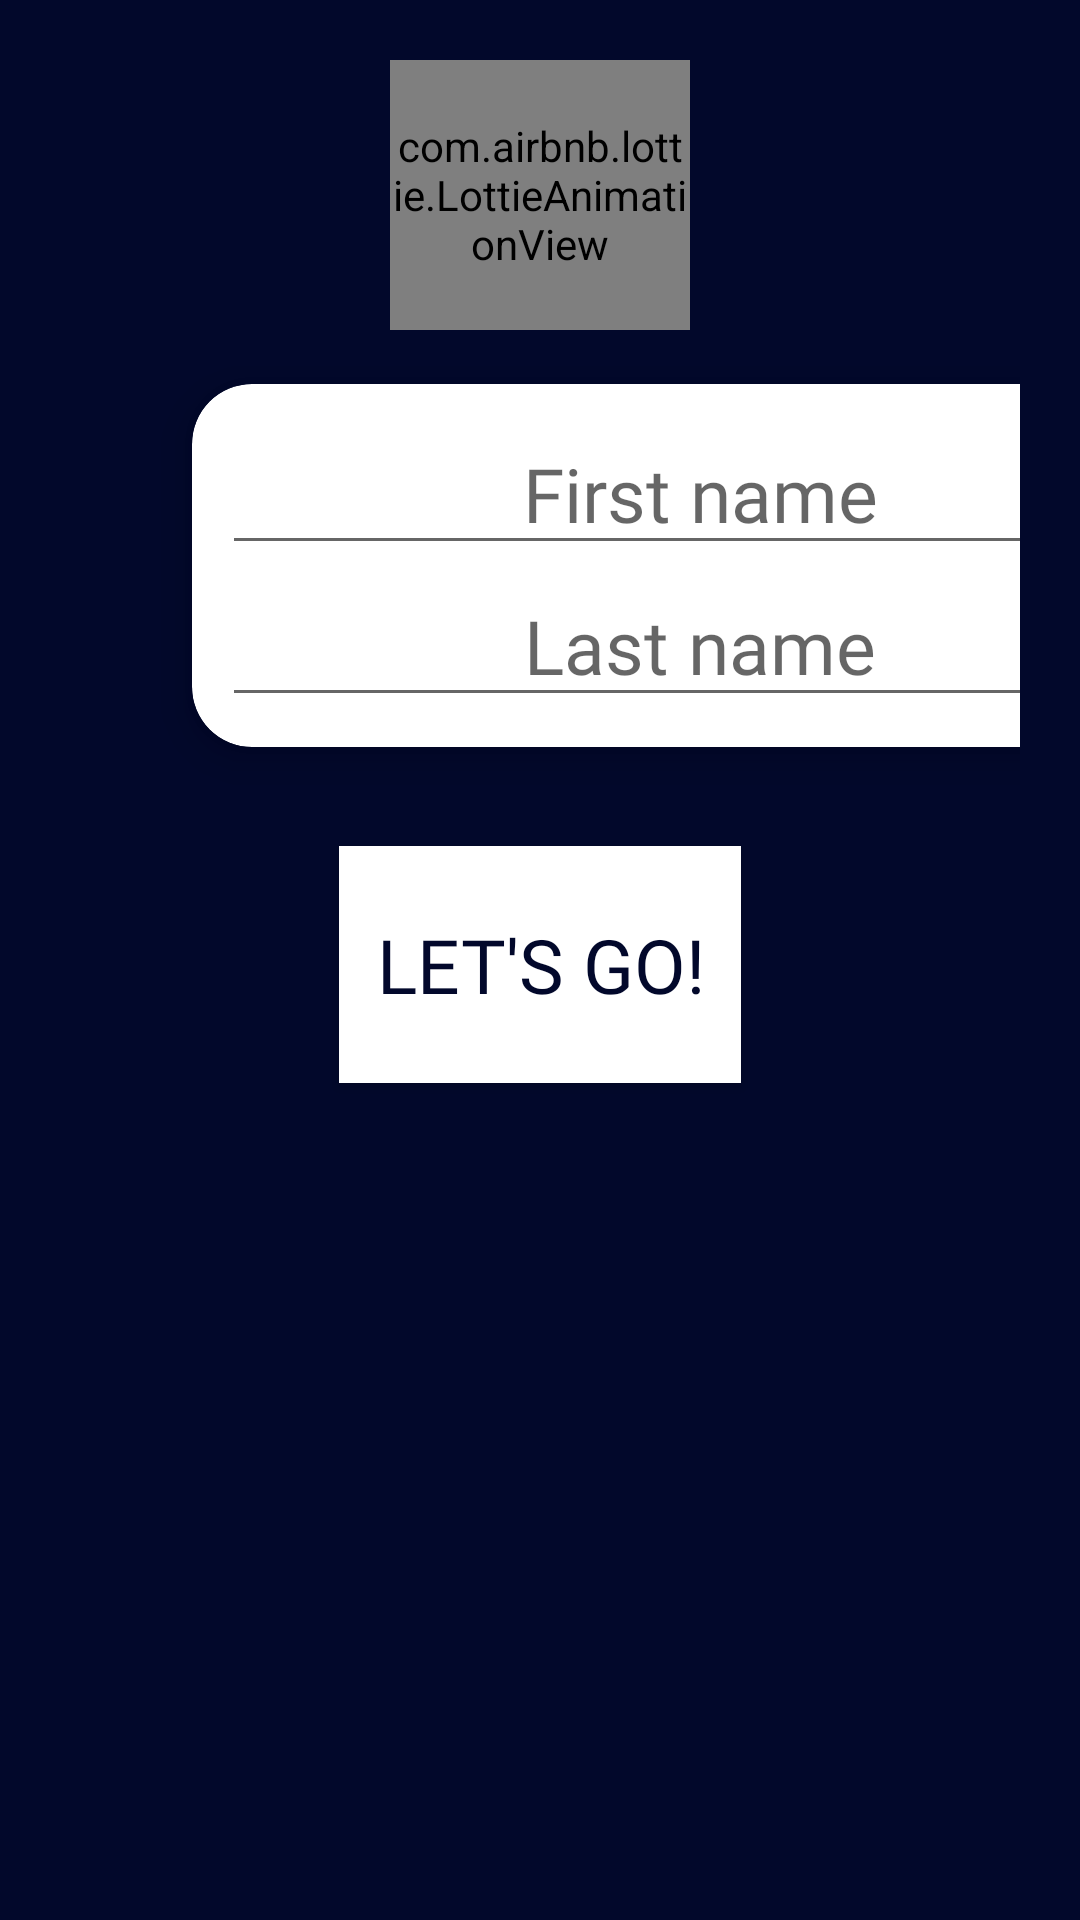

Here is an Android app screen rendered from its layout file. Give the layout XML and the strings, colors and styles it references.
<!-- AndroidManifest.xml: fallback theme Theme.MaterialComponents.DayNight.NoActionBar -->
<!-- res/layout/activity_landing_page_land.xml -->
<?xml version="1.0" encoding="utf-8"?>
<layout xmlns:android="http://schemas.android.com/apk/res/android"
    xmlns:app="http://schemas.android.com/apk/res-auto"
    xmlns:tools="http://schemas.android.com/tools"
    android:layout_marginTop="10dp">

    <data>

    </data>

    <LinearLayout
        android:id="@+id/parent_layout_constraint"
        android:layout_width="match_parent"
        android:layout_height="match_parent"
        android:background="@color/dark_blue"
        android:orientation="vertical"
        android:padding="20dp">

        <com.airbnb.lottie.LottieAnimationView
            android:id="@+id/animationView"
            android:layout_width="100dp"
            android:layout_height="90dp"
            android:layout_gravity="center|top"
            app:lottie_autoPlay="true"
            app:lottie_colorFilter="@color/white"
            app:lottie_loop="true"
            app:lottie_rawRes="@raw/login2" />

        <LinearLayout
            android:layout_width="715dp"
            android:layout_height="wrap_content"
            android:orientation="horizontal">

            <androidx.cardview.widget.CardView
                android:id="@+id/cardView"
                android:layout_width="367dp"
                android:layout_height="157dp"
                android:layout_gravity="start|right"
                android:layout_marginStart="30dp"
                app:cardCornerRadius="20dp"
                app:cardElevation="8dp"
                app:cardUseCompatPadding="true">

                <LinearLayout
                    android:id="@+id/linearL_insideCard"
                    android:layout_width="match_parent"
                    android:layout_height="match_parent"
                    android:orientation="vertical"
                    android:padding="10dp"
                    android:visibility="visible">

                    <EditText
                        android:id="@+id/first_name_box"
                        android:layout_width="match_parent"
                        android:layout_height="0dp"
                        android:layout_weight="1"
                        android:autofillHints=""
                        android:ems="10"
                        android:fontFamily="@font/bubblegum_sans"
                        android:hint="@string/first_name_txt"
                        android:inputType="textPersonName"
                        android:textAlignment="center"
                        android:textSize="25sp" />

                    <EditText
                        android:id="@+id/last_name_box"
                        android:layout_width="match_parent"
                        android:layout_height="0dp"
                        android:layout_weight="1"
                        android:autofillHints=""
                        android:ems="10"
                        android:fontFamily="@font/bubblegum_sans"
                        android:hint="@string/last_name_txt"
                        android:inputType="textPersonName"
                        android:textAlignment="center"
                        android:textSize="25sp" />
                </LinearLayout>
            </androidx.cardview.widget.CardView>

            <LinearLayout
                android:layout_width="match_parent"
                android:layout_height="match_parent"
                android:layout_marginStart="30dp"
                android:orientation="vertical">

                <TextView
                    android:id="@+id/username_guide"
                    android:layout_width="match_parent"
                    android:layout_height="wrap_content"
                    android:layout_gravity="top|end"
                    android:layout_marginTop="30dp"
                    android:fontFamily="@font/cantora_one"
                    android:text="@string/pick_a_username_txt"
                    android:textAlignment="center"
                    android:textColor="@color/white"
                    android:textSize="30sp" />

                <EditText
                    android:id="@+id/username_box"
                    android:layout_width="wrap_content"
                    android:layout_height="wrap_content"
                    android:layout_gravity="center|end"
                    android:layout_marginEnd="15dp"
                    android:autofillHints=""
                    android:ems="10"
                    android:fontFamily="casual"
                    android:hint="@string/e_g_wanderlustjunkie_txt"
                    android:inputType="textPersonName"
                    android:textAlignment="center"
                    android:textColor="@color/white"
                    android:textColorHint="@color/hint"
                    android:textSize="20sp"
                    android:textStyle="bold" />
            </LinearLayout>

        </LinearLayout>

        <Button
            android:id="@+id/save_button"
            android:layout_width="134dp"
            android:layout_height="79dp"
            android:layout_gravity="bottom|center"
            android:layout_marginTop="15dp"
            android:layout_marginBottom="5dp"
            android:background="@color/white"
            android:elevation="40dp"
            android:fontFamily="@font/luckiest_guy"
            android:shadowColor="@color/white"
            android:text="@string/let_s_go_txt"
            android:textColor="@color/dark_blue"
            android:textSize="25sp"
            app:cornerRadius="50dp" />

    </LinearLayout>
</layout>
<!-- resources referenced by this layout -->
<resources>
  <color name="dark_blue">#FF02082B</color>
  <color name="hint">#A8A59E</color>
  <color name="white">#FFFFFFFF</color>
  <string name="e_g_wanderlustjunkie_txt">e.g: WanderlustJunkie</string>
  <string name="first_name_txt">First name</string>
  <string name="last_name_txt">Last name</string>
  <string name="let_s_go_txt">Let\'s go!</string>
  <string name="pick_a_username_txt">Pick a username:</string>
</resources>
